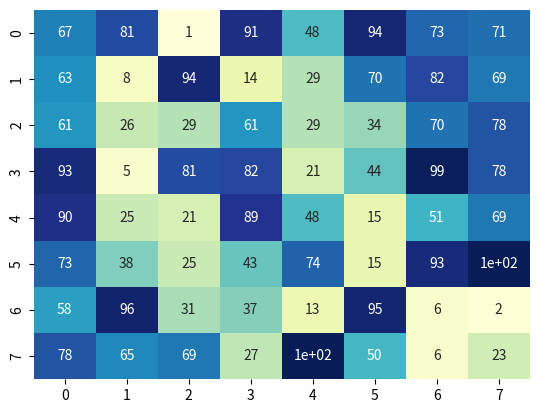

Here is the Python script that generated this plot:
import seaborn as sns
import matplotlib.pyplot as plt
import numpy as np

def plot_heatmap(matrix):
    sns.heatmap(matrix, annot=True, cmap='YlGnBu', cbar=False)
    plt.show()

if __name__ == '__main__':
    sample_matrix = np.random.randint(0, 101, size=(8, 8))
    print(sample_matrix)
    plot_heatmap(sample_matrix)
